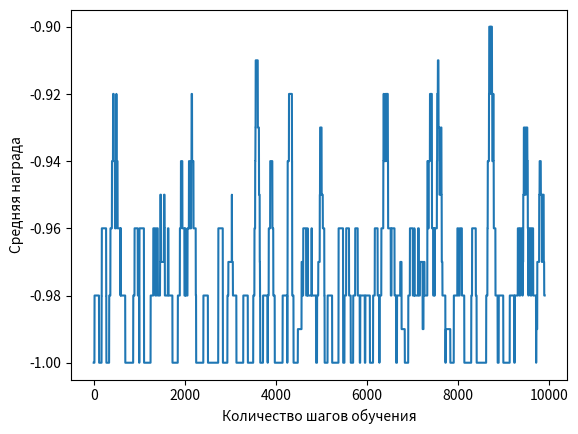

Reproduce this figure in Python.
import numpy as np
import random

# Параметры обучения
alpha = 0.1  # скорость обучения
gamma = 0.9  # коэффициент дисконтирования
epsilon = 0.1  # вероятность исследования

# Таблица Q-значений
Q = np.zeros((3**9, 9))

# Функция для получения состояния из доски
def get_state(board):
    state = 0
    for i in range(9):
        if board[i] == 'X':
            state += 1 * (3**i)
        elif board[i] == 'O':
            state += 2 * (3**i)
    return state

# Функция для выбора действия
def choose_action(state, epsilon):
    if random.random() < epsilon:
        return random.randint(0, 8)
    else:
        return np.argmax(Q[state])

# Функция для обновления Q-значений
def update_Q(state, action, reward, next_state):
    Q[state, action] = Q[state, action] + alpha * (reward + gamma * np.max(Q[next_state]) - Q[state, action])

# Функция для игры
def play_game(agent, opponent):
    board = [' '] * 9
    current_player = 'X'
    while not check_win(board, current_player) and ' ' in board:
        if current_player == 'X':
            state = get_state(board)
            action = agent.choose_action(state, epsilon)
            board[action] = 'X'
        else:
            action = opponent.choose_action(board)
            board[action] = 'O'
        current_player = 'O' if current_player == 'X' else 'X'

    # Награждение агента
    reward = 1 if check_win(board, 'X') else -1 if check_win(board, 'O') else 0
    return reward

# Функция для проверки победы
def check_win(board, player):
    win_combinations = [(0, 1, 2), (3, 4, 5), (6, 7, 8),
                       (0, 3, 6), (1, 4, 7), (2, 5, 8),
                       (0, 4, 8), (2, 4, 6)]
    for combination in win_combinations:
        if board[combination[0]] == board[combination[1]] == board[combination[2]] == player:
            return True
    return False

# Определение агента и оппонента
class Agent:
    def choose_action(self, state, epsilon):
        return choose_action(state, epsilon)

class RandomOpponent:
    def choose_action(self, board):
        available_moves = [i for i in range(9) if board[i] == ' ']
        return random.choice(available_moves)

# Инициализация агента и оппонента
agent = Agent()
opponent = RandomOpponent()

# Обучение агента
rewards = []
for i in range(10000):
    reward = play_game(agent, opponent)
    rewards.append(reward)

# Построение кривой обучения
average_rewards = [np.mean(rewards[i-100:i]) for i in range(100, len(rewards))]

# Построение графика
import matplotlib.pyplot as plt
plt.plot(average_rewards)
plt.xlabel("Количество шагов обучения")
plt.ylabel("Средняя награда")
plt.show()